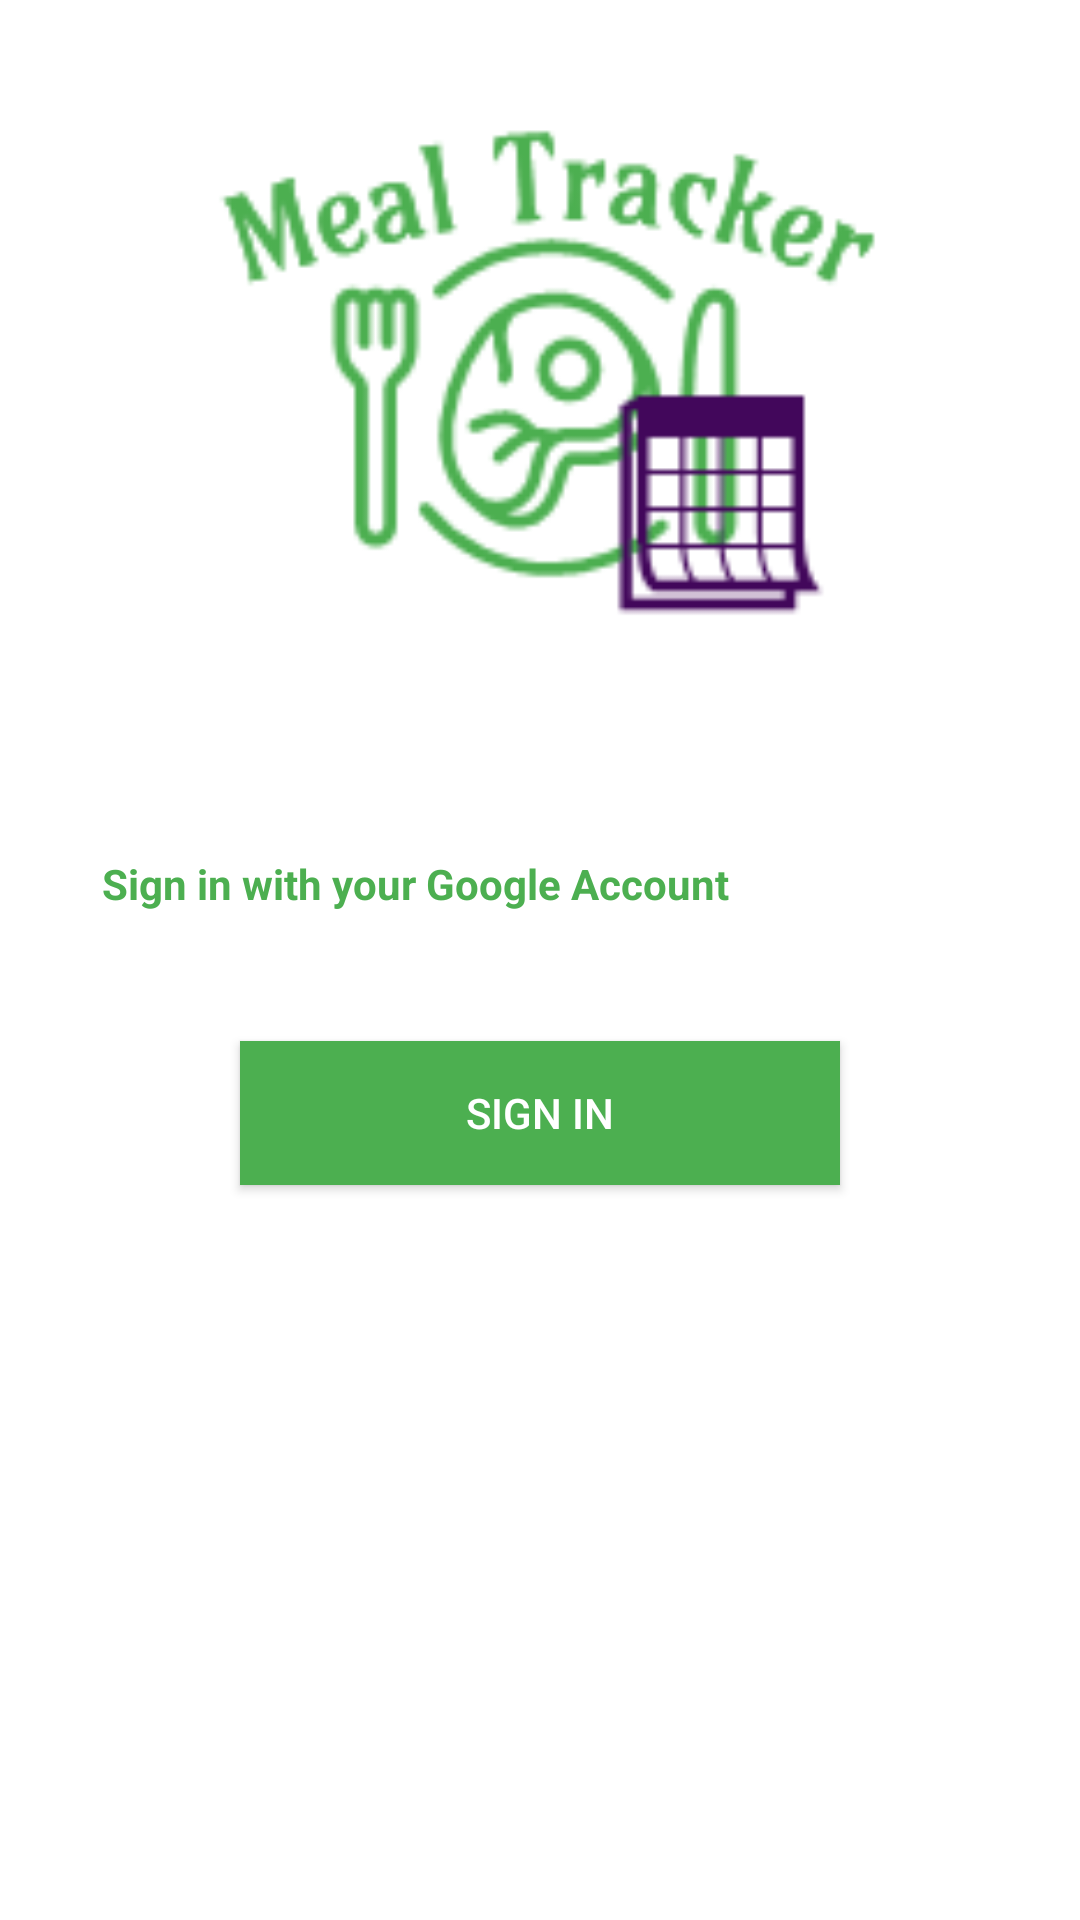

Android layout source for this screen:
<!-- AndroidManifest.xml: application theme AppTheme -->
<!-- res/layout/activity_main.xml -->
<?xml version="1.0" encoding="utf-8"?>
<RelativeLayout xmlns:android="http://schemas.android.com/apk/res/android"
    xmlns:tools="http://schemas.android.com/tools"
    android:layout_width="match_parent"
    android:layout_height="match_parent"
    android:background="@color/white"
    tools:context="com.riso.android.mealtracker.MainActivity">

    <ImageView
        android:id="@+id/appLogo"
        android:layout_width="@dimen/logo"
        android:layout_height="@dimen/logo"
        android:layout_alignParentTop="true"
        android:layout_centerHorizontal="true"
        android:contentDescription="@string/logo"
        android:src="@mipmap/logo" />

    <Button
        android:id="@+id/signIn"
        android:layout_width="@dimen/signin_button_width"
        android:layout_height="wrap_content"
        android:layout_below="@+id/signInHint"
        android:layout_centerHorizontal="true"
        android:layout_marginTop="@dimen/signin_button_margin"
        android:text="@string/signInButton"
        android:contentDescription="@string/signInButton"
        android:background="@color/colorPrimary"
        android:textColor="@color/white"/>

    <TextView
        android:id="@+id/signInHint"
        android:layout_width="wrap_content"
        android:layout_height="wrap_content"
        android:layout_below="@+id/appLogo"
        android:layout_alignParentStart="true"
        android:paddingTop="@dimen/signin_hint_padding"
        android:layout_marginBottom="@dimen/signin_hint_marginBot"
        android:layout_marginStart="@dimen/signin_hint_marginStart"
        android:textStyle="bold"
        android:contentDescription="@string/signInLabel"
        android:text="@string/signInLabel" />


</RelativeLayout>
<!-- resources referenced by this layout -->
<resources>
  <color name="colorPrimary">#4CAF50</color>
  <color name="white">#FFFFFF</color>
  <dimen name="logo">250dp</dimen>
  <dimen name="signin_button_margin">26dp</dimen>
  <dimen name="signin_button_width">200dp</dimen>
  <dimen name="signin_hint_marginBot">17dp</dimen>
  <dimen name="signin_hint_marginStart">34dp</dimen>
  <dimen name="signin_hint_padding">35dp</dimen>
  <!-- mipmap logo: png bitmap (mipmap-hdpi, 8864 bytes) -->
  <string name="logo">App logo</string>
  <string name="signInButton">Sign In</string>
  <string name="signInLabel">Sign in with your Google Account</string>
  <style name="AppTheme" parent="Theme.AppCompat.Light.DarkActionBar">
          
          <item name="colorPrimary">@color/colorPrimary</item>
          <item name="colorPrimaryDark">@color/colorPrimaryDark</item>
          <item name="colorAccent">@color/colorAccent</item>
          <item name="android:textColor">@color/colorPrimary</item>
          <item name="android:textColorHint">@color/colorPrimaryDark</item>
          <item name="android:navigationBarColor">@color/colorPrimary</item>
      </style>
  <color name="colorPrimaryDark">#388E3C</color>
  <color name="colorAccent">#7c4dff</color>
</resources>
